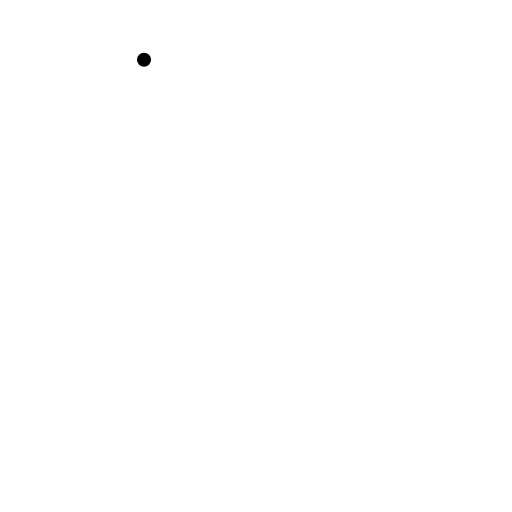
t = 0.00 s
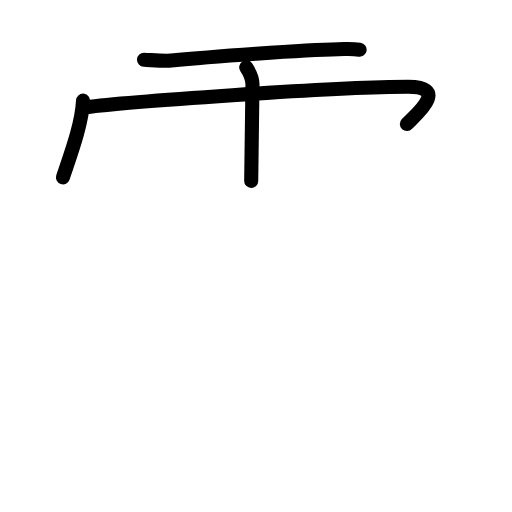
t = 3.63 s
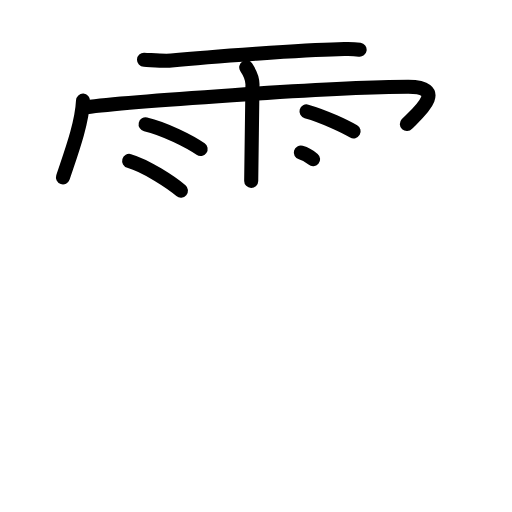
t = 7.25 s
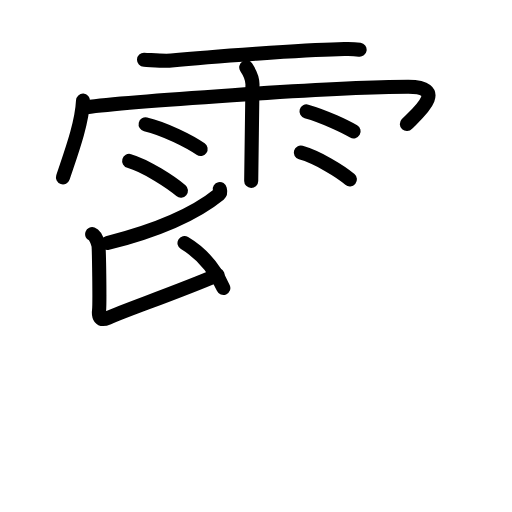
t = 10.75 s
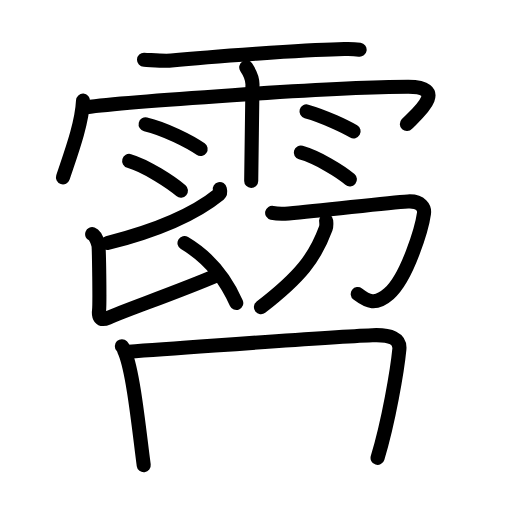
t = 14.42 s
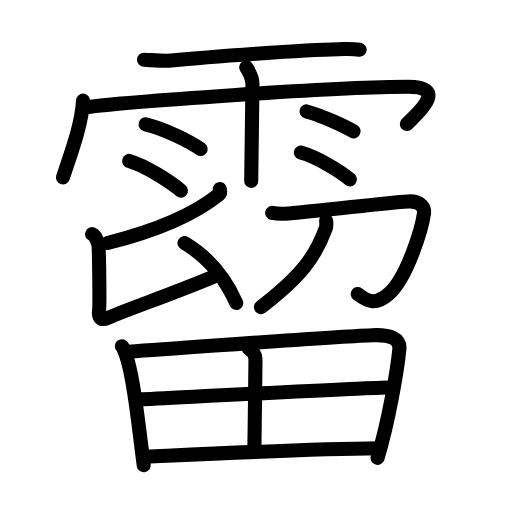
t = 18.00 s

The animated SVG that drew these frames (rendered in a browser with its animation timeline set to each time). Animation: 52 SMIL elements (animate=52); one cycle of 18.00 s.

<?xml version="1.0" encoding="UTF-8"?>
<!--
AniKanjiVG is licensed by CC-BY-SA Paul C. Sommerhoff (https://bitbucket.org/sommerhoff/anikanjivg).
AniKanjiVG uses KanjiVG which is licensed by CC-BY-SA Ulrich Apel (http://kanjivg.tagaini.net).
See also http://creativecommons.org/licenses/by-sa/3.0/
-->
<svg xmlns:kvg='http://kanjivg.tagaini.net' xmlns='http://www.w3.org/2000/svg' width='109' height='109' viewBox='0 0 109 109' style='fill:none;stroke:#000000;stroke-width:3;stroke-linecap:round;stroke-linejoin:round;' id="kvg:kanji_09724"><g id="kvg:09724" kvg:element="霤"><g id="kvg:09724-g1" kvg:element="雨" kvg:variant="true" kvg:position="top" kvg:radical="general"><path id="kvg:09724-s1" kvg:type="㇐" d="M30.66,12.72c1.52,0.06,4.34,0.32,5.82,0.17c7.92-0.81,28.37-2.3,35.5-2.41c2.08-0.03,2.67-0.16,4.58,0.11"><animate attributeName="d" begin="0.0s" dur="0.3333333333333333s" from="M30.66,12.72C30.66,12.72,30.66,12.72,30.66,12.72" to="M30.66,12.72c1.52,0.06,4.34,0.32,5.82,0.17" />
<animate attributeName="d" begin="0.3333333333333333s" dur="0.3333333333333333s" from="M30.66,12.72c1.52,0.06,4.34,0.32,5.82,0.17c0,0,0,0,0,0,0" to="M30.66,12.72c1.52,0.06,4.34,0.32,5.82,0.17c7.92-0.81,28.37-2.3,35.5-2.41" />
<animate attributeName="d" begin="0.6666666666666666s" dur="0.3333333333333333s" from="M30.66,12.72c1.52,0.06,4.34,0.32,5.82,0.17c7.92-0.81,28.37-2.3,35.5-2.41c0,0,0,0,0,0,0" to="M30.66,12.72c1.52,0.06,4.34,0.32,5.82,0.17c7.92-0.81,28.37-2.3,35.5-2.41c2.08-0.03,2.67-0.16,4.58,0.11" />
</path>
<path id="kvg:09724-s2" kvg:type="㇔/㇑" d="M17.68,21.42c-0.26,5.08-2.57,11.21-4.28,16.34"><animate attributeName="d" begin="1.0s" dur="1.0s" from="M17.68,21.42C17.68,21.42,17.68,21.42,17.68,21.42" to="M17.68,21.42c-0.26,5.08-2.57,11.21-4.28,16.34" />
<animate attributeName="d" begin="0s" dur="1.0s" from="M-100,-100" to="M-100,-100" />
</path>
<path id="kvg:09724-s3" kvg:type="㇖b/㇆" d="M18.35,22.82c7.4-1.02,52.84-4.34,68.55-4.34c9.1,0,1.17,6.33-0.28,7.93"><animate attributeName="d" begin="2.0s" dur="0.5s" from="M18.35,22.82C18.35,22.82,18.35,22.82,18.35,22.82" to="M18.35,22.82c7.4-1.02,52.84-4.34,68.55-4.34" />
<animate attributeName="d" begin="2.5s" dur="0.5s" from="M18.35,22.82c7.4-1.02,52.84-4.34,68.55-4.34c0,0,0,0,0,0,0" to="M18.35,22.82c7.4-1.02,52.84-4.34,68.55-4.34c9.1,0,1.17,6.33-0.28,7.93" />
<animate attributeName="d" begin="0s" dur="2.0s" from="M-100,-100" to="M-100,-100" />
</path>
<path id="kvg:09724-s4" kvg:type="㇑" d="M52.42,14.32c0.91,1.36,1.31,2.26,1.33,3.6c0.01,0.48-0.27,19.27-0.27,20.59"><animate attributeName="d" begin="3.0s" dur="0.5s" from="M52.42,14.32C52.42,14.32,52.42,14.32,52.42,14.32" to="M52.42,14.32c0.91,1.36,1.31,2.26,1.33,3.6" />
<animate attributeName="d" begin="3.5s" dur="0.5s" from="M52.42,14.32c0.91,1.36,1.31,2.26,1.33,3.6c0,0,0,0,0,0,0" to="M52.42,14.32c0.91,1.36,1.31,2.26,1.33,3.6c0.01,0.48-0.27,19.27-0.27,20.59" />
<animate attributeName="d" begin="0s" dur="3.0s" from="M-100,-100" to="M-100,-100" />
</path>
<path id="kvg:09724-s5" kvg:type="㇔" d="M31,26.46c4.03,0.93,9.51,3.72,11.71,5.27"><animate attributeName="d" begin="4.0s" dur="1.0s" from="M31,26.46C31,26.46,31,26.46,31,26.46" to="M31,26.46c4.03,0.93,9.51,3.72,11.71,5.27" />
<animate attributeName="d" begin="0s" dur="4.0s" from="M-100,-100" to="M-100,-100" />
</path>
<path id="kvg:09724-s6" kvg:type="㇔" d="M27.5,34.26c3.57,1,9.07,4.66,11.02,6.32"><animate attributeName="d" begin="5.0s" dur="1.0s" from="M27.5,34.26C27.5,34.26,27.5,34.26,27.5,34.26" to="M27.5,34.26c3.57,1,9.07,4.66,11.02,6.32" />
<animate attributeName="d" begin="0s" dur="5.0s" from="M-100,-100" to="M-100,-100" />
</path>
<path id="kvg:09724-s7" kvg:type="㇔" d="M65.25,23.72c3.96,1.11,8.44,3.32,10.03,4.24"><animate attributeName="d" begin="6.0s" dur="1.0s" from="M65.25,23.72C65.25,23.72,65.25,23.72,65.25,23.72" to="M65.25,23.72c3.96,1.11,8.44,3.32,10.03,4.24" />
<animate attributeName="d" begin="0s" dur="6.0s" from="M-100,-100" to="M-100,-100" />
</path>
<path id="kvg:09724-s8" kvg:type="㇔" d="M64.04,32.48c3.59,1.01,8.49,4.03,10.45,5.71"><animate attributeName="d" begin="7.0s" dur="1.0s" from="M64.04,32.48C64.04,32.48,64.04,32.48,64.04,32.48" to="M64.04,32.48c3.59,1.01,8.49,4.03,10.45,5.71" />
<animate attributeName="d" begin="0s" dur="7.0s" from="M-100,-100" to="M-100,-100" />
</path>
</g>
<g id="kvg:09724-g2" kvg:element="留" kvg:position="bottom"><g id="kvg:09724-g3" kvg:element="卯" kvg:variant="true" kvg:position="top"><g id="kvg:09724-g4" kvg:position="left"><path id="kvg:09724-s9" kvg:type="㇒" d="M46.79,40.25c0.06,0.27,0.25,0.78-0.13,1.09c-4.67,3.81-11.58,7.31-23.77,10.39"><animate attributeName="d" begin="8.0s" dur="0.5s" from="M46.79,40.25C46.79,40.25,46.79,40.25,46.79,40.25" to="M46.79,40.25c0.06,0.27,0.25,0.78-0.13,1.09" />
<animate attributeName="d" begin="8.5s" dur="0.5s" from="M46.79,40.25c0.06,0.27,0.25,0.78-0.13,1.09c0,0,0,0,0,0,0" to="M46.79,40.25c0.06,0.27,0.25,0.78-0.13,1.09c-4.67,3.81-11.58,7.31-23.77,10.39" />
<animate attributeName="d" begin="0s" dur="8.0s" from="M-100,-100" to="M-100,-100" />
</path>
<path id="kvg:09724-s10" kvg:type="㇙" d="M19.62,49.85c0.74,0.27,1.18,1.73,1.32,2.28c0.15,0.55,0.31,12.55,0.15,13.91c-0.15,1.23,0.1,2.41,1.94,1.6C26.75,66,38.25,62,46.32,58.54"><animate attributeName="d" begin="9.0s" dur="0.25s" from="M19.62,49.85C19.62,49.85,19.62,49.85,19.62,49.85" to="M19.62,49.85c0.74,0.27,1.18,1.73,1.32,2.28" />
<animate attributeName="d" begin="9.25s" dur="0.25s" from="M19.62,49.85c0.74,0.27,1.18,1.73,1.32,2.28c0,0,0,0,0,0,0" to="M19.62,49.85c0.74,0.27,1.18,1.73,1.32,2.28c0.15,0.55,0.31,12.55,0.15,13.91" />
<animate attributeName="d" begin="9.5s" dur="0.25s" from="M19.62,49.85c0.74,0.27,1.18,1.73,1.32,2.28c0.15,0.55,0.31,12.55,0.15,13.91c0,0,0,0,0,0,0" to="M19.62,49.85c0.74,0.27,1.18,1.73,1.32,2.28c0.15,0.55,0.31,12.55,0.15,13.91c-0.15,1.23,0.1,2.41,1.94,1.6" />
<animate attributeName="d" begin="9.75s" dur="0.25s" from="M19.62,49.85c0.74,0.27,1.18,1.73,1.32,2.28c0.15,0.55,0.31,12.55,0.15,13.91c-0.15,1.23,0.1,2.41,1.94,1.6c0,0,0,0,0,0,0" to="M19.62,49.85c0.74,0.27,1.18,1.73,1.32,2.28c0.15,0.55,0.31,12.55,0.15,13.91c-0.15,1.23,0.1,2.41,1.94,1.6C26.75,66,38.25,62,46.32,58.54" />
<animate attributeName="d" begin="0s" dur="9.0s" from="M-100,-100" to="M-100,-100" />
</path>
<path id="kvg:09724-s11" kvg:type="㇔" d="M39.28,51.74c5.46,3.24,8.93,8.04,11.02,12.77"><animate attributeName="d" begin="10.0s" dur="1.0s" from="M39.28,51.74C39.28,51.74,39.28,51.74,39.28,51.74" to="M39.28,51.74c5.46,3.24,8.93,8.04,11.02,12.77" />
<animate attributeName="d" begin="0s" dur="10.0s" from="M-100,-100" to="M-100,-100" />
</path>
</g>
<g id="kvg:09724-g5" kvg:element="卩" kvg:original="刀" kvg:position="right"><path id="kvg:09724-s12" kvg:type="㇆" d="M57.94,45.31c1.12,0.25,2.53,0.22,3.51,0.13c7.98-0.68,20.94-2.31,25.37-2.56c2.88-0.16,3.6,1.42,3.44,2.56c-0.42,3.03-3.51,13.58-7.44,17.07c-2.85,2.53-4.51,1.72-6.66,0.08"><animate attributeName="d" begin="11.0s" dur="0.2s" from="M57.94,45.31C57.94,45.31,57.94,45.31,57.94,45.31" to="M57.94,45.31c1.12,0.25,2.53,0.22,3.51,0.13" />
<animate attributeName="d" begin="11.2s" dur="0.2s" from="M57.94,45.31c1.12,0.25,2.53,0.22,3.51,0.13c0,0,0,0,0,0,0" to="M57.94,45.31c1.12,0.25,2.53,0.22,3.51,0.13c7.98-0.68,20.94-2.31,25.37-2.56" />
<animate attributeName="d" begin="11.4s" dur="0.2s" from="M57.94,45.31c1.12,0.25,2.53,0.22,3.51,0.13c7.98-0.68,20.94-2.31,25.37-2.56c0,0,0,0,0,0,0" to="M57.94,45.31c1.12,0.25,2.53,0.22,3.51,0.13c7.98-0.68,20.94-2.31,25.37-2.56c2.88-0.16,3.6,1.42,3.44,2.56" />
<animate attributeName="d" begin="11.6s" dur="0.2s" from="M57.94,45.31c1.12,0.25,2.53,0.22,3.51,0.13c7.98-0.68,20.94-2.31,25.37-2.56c2.88-0.16,3.6,1.42,3.44,2.56c0,0,0,0,0,0,0" to="M57.94,45.31c1.12,0.25,2.53,0.22,3.51,0.13c7.98-0.68,20.94-2.31,25.37-2.56c2.88-0.16,3.6,1.42,3.44,2.56c-0.42,3.03-3.51,13.58-7.44,17.07" />
<animate attributeName="d" begin="11.8s" dur="0.2s" from="M57.94,45.31c1.12,0.25,2.53,0.22,3.51,0.13c7.98-0.68,20.94-2.31,25.37-2.56c2.88-0.16,3.6,1.42,3.44,2.56c-0.42,3.03-3.51,13.58-7.44,17.07c0,0,0,0,0,0,0" to="M57.94,45.31c1.12,0.25,2.53,0.22,3.51,0.13c7.98-0.68,20.94-2.31,25.37-2.56c2.88-0.16,3.6,1.42,3.44,2.56c-0.42,3.03-3.51,13.58-7.44,17.07c-2.85,2.53-4.51,1.72-6.66,0.08" />
<animate attributeName="d" begin="0s" dur="11.0s" from="M-100,-100" to="M-100,-100" />
</path>
<g id="kvg:09724-g6" kvg:element="丿"><path id="kvg:09724-s13" kvg:type="㇒" d="M69.43,46.97c0.04,0.41,0.13,1.08-0.08,1.65c-2.28,6.22-5.36,10.25-13.8,16.77"><animate attributeName="d" begin="12.0s" dur="0.5s" from="M69.43,46.97C69.43,46.97,69.43,46.97,69.43,46.97" to="M69.43,46.97c0.04,0.41,0.13,1.08-0.08,1.65" />
<animate attributeName="d" begin="12.5s" dur="0.5s" from="M69.43,46.97c0.04,0.41,0.13,1.08-0.08,1.65c0,0,0,0,0,0,0" to="M69.43,46.97c0.04,0.41,0.13,1.08-0.08,1.65c-2.28,6.22-5.36,10.25-13.8,16.77" />
<animate attributeName="d" begin="0s" dur="12.0s" from="M-100,-100" to="M-100,-100" />
</path>
</g>
</g>
</g>
<g id="kvg:09724-g7" kvg:element="田" kvg:position="bottom"><path id="kvg:09724-s14" kvg:type="㇑" d="M25.94,73.7c0.41,0.43,0.42,0.73,0.64,1.26c1.81,4.42,2.95,15.95,4.02,24.09"><animate attributeName="d" begin="13.0s" dur="0.5s" from="M25.94,73.7C25.94,73.7,25.94,73.7,25.94,73.7" to="M25.94,73.7c0.41,0.43,0.42,0.73,0.64,1.26" />
<animate attributeName="d" begin="13.5s" dur="0.5s" from="M25.94,73.7c0.41,0.43,0.42,0.73,0.64,1.26c0,0,0,0,0,0,0" to="M25.94,73.7c0.41,0.43,0.42,0.73,0.64,1.26c1.81,4.42,2.95,15.95,4.02,24.09" />
<animate attributeName="d" begin="0s" dur="13.0s" from="M-100,-100" to="M-100,-100" />
</path>
<path id="kvg:09724-s15" kvg:type="㇕a" d="M27.36,74.87c16.39-1.1,41.14-3.07,51.91-3.5c3.96-0.16,5.97,0.7,5.75,2.99c-0.42,4.36-2.28,15.38-4.64,23.11"><animate attributeName="d" begin="14.0s" dur="0.3333333333333333s" from="M27.36,74.87C27.36,74.87,27.36,74.87,27.36,74.87" to="M27.36,74.87c16.39-1.1,41.14-3.07,51.91-3.5" />
<animate attributeName="d" begin="14.333333333333334s" dur="0.3333333333333333s" from="M27.36,74.87c16.39-1.1,41.14-3.07,51.91-3.5c0,0,0,0,0,0,0" to="M27.36,74.87c16.39-1.1,41.14-3.07,51.91-3.5c3.96-0.16,5.97,0.7,5.75,2.99" />
<animate attributeName="d" begin="14.666666666666666s" dur="0.3333333333333333s" from="M27.36,74.87c16.39-1.1,41.14-3.07,51.91-3.5c3.96-0.16,5.97,0.7,5.75,2.99c0,0,0,0,0,0,0" to="M27.36,74.87c16.39-1.1,41.14-3.07,51.91-3.5c3.96-0.16,5.97,0.7,5.75,2.99c-0.42,4.36-2.28,15.38-4.64,23.11" />
<animate attributeName="d" begin="0s" dur="14.0s" from="M-100,-100" to="M-100,-100" />
</path>
<path id="kvg:09724-s16" kvg:type="㇑a" d="M52.95,74.21c0.8,0.4,1.45,1.23,1.44,2.29c-0.03,5.47-0.24,17.77-0.24,19.56"><animate attributeName="d" begin="15.0s" dur="0.5s" from="M52.95,74.21C52.95,74.21,52.95,74.21,52.95,74.21" to="M52.95,74.21c0.8,0.4,1.45,1.23,1.44,2.29" />
<animate attributeName="d" begin="15.5s" dur="0.5s" from="M52.95,74.21c0.8,0.4,1.45,1.23,1.44,2.29c0,0,0,0,0,0,0" to="M52.95,74.21c0.8,0.4,1.45,1.23,1.44,2.29c-0.03,5.47-0.24,17.77-0.24,19.56" />
<animate attributeName="d" begin="0s" dur="15.0s" from="M-100,-100" to="M-100,-100" />
</path>
<path id="kvg:09724-s17" kvg:type="㇐a" d="M29.94,85.02c4.7-0.21,48.97-2.53,52.85-2.53"><animate attributeName="d" begin="16.0s" dur="1.0s" from="M29.94,85.02C29.94,85.02,29.94,85.02,29.94,85.02" to="M29.94,85.02c4.7-0.21,48.97-2.53,52.85-2.53" />
<animate attributeName="d" begin="0s" dur="16.0s" from="M-100,-100" to="M-100,-100" />
</path>
<path id="kvg:09724-s18" kvg:type="㇐a" d="M31.35,97.22c12.4-0.57,34.83-1.68,49.16-1.79"><animate attributeName="d" begin="17.0s" dur="1.0s" from="M31.35,97.22C31.35,97.22,31.35,97.22,31.35,97.22" to="M31.35,97.22c12.4-0.57,34.83-1.68,49.16-1.79" />
<animate attributeName="d" begin="0s" dur="17.0s" from="M-100,-100" to="M-100,-100" />
</path>
</g>
</g>
</g>
</svg>
